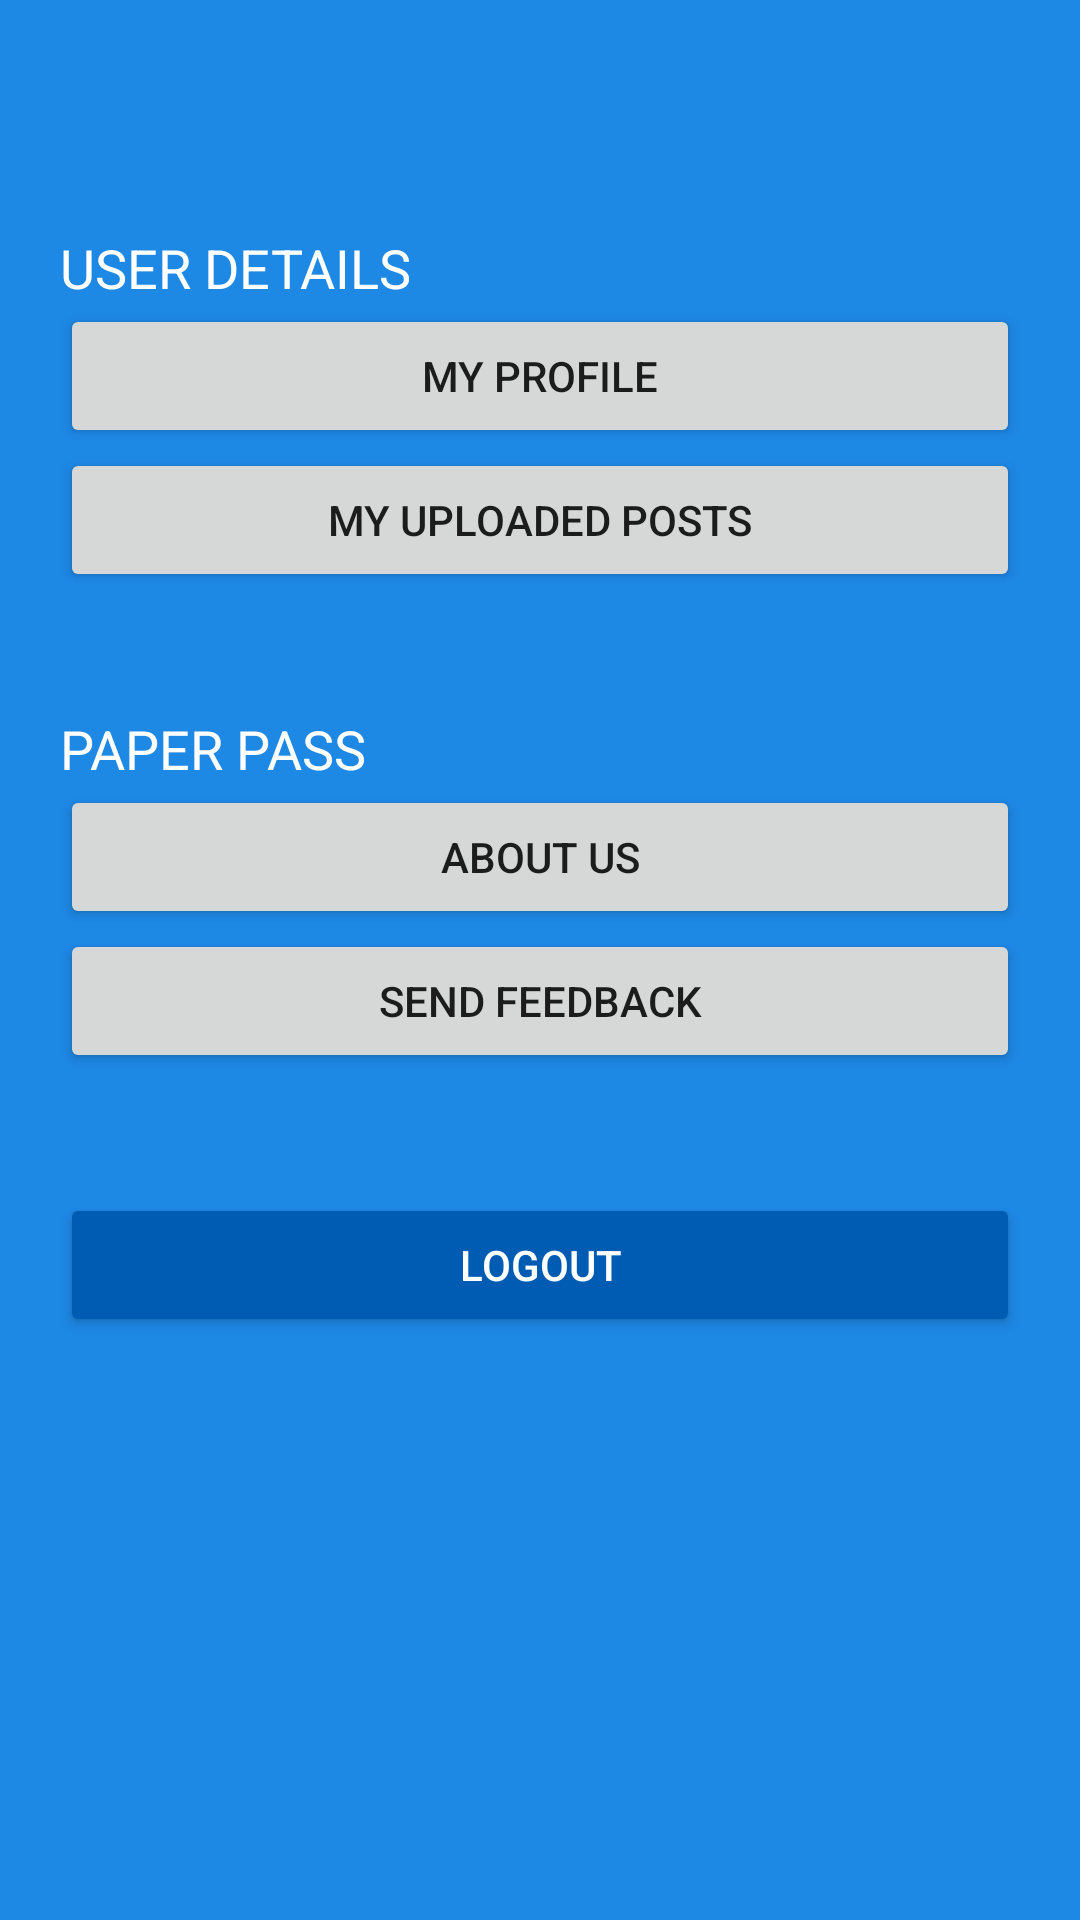

Android layout source for this screen:
<!-- AndroidManifest.xml: application theme AppTheme -->
<!-- res/layout/activity_settings.xml -->
<?xml version="1.0" encoding="utf-8"?>
<ScrollView xmlns:android="http://schemas.android.com/apk/res/android"
    xmlns:tools="http://schemas.android.com/tools"
    android:layout_width="match_parent"
    android:layout_height="match_parent"
    android:background="@color/colorPrimary"
    android:orientation="vertical"
    android:padding="20dp"
    tools:context="com.example.paperpass.Settings">

    <LinearLayout
        android:layout_width="match_parent"
        android:layout_height="wrap_content"
        android:orientation="vertical">

        <TextView
            android:id="@+id/name_holder"
            android:layout_width="match_parent"
            android:layout_height="wrap_content"
            android:textAlignment="center"
            android:textAllCaps="true"
            android:textColor="@color/colorAccent"
            android:textSize="20sp"
            android:textStyle="bold" />

        <TextView
            android:layout_width="match_parent"
            android:layout_height="wrap_content"
            android:layout_marginTop="30dp"
            android:text="USER DETAILS"
            android:textColor="@color/colorAccent"
            android:textSize="18sp" />

        <Button
            android:layout_width="match_parent"
            android:layout_height="wrap_content"
            android:text="MY PROFILE" />

        <Button
            android:layout_width="match_parent"
            android:layout_height="wrap_content"
            android:onClick="openUserPosts"
            android:text="MY UPLOADED POSTS" />

        <TextView
            android:layout_width="match_parent"
            android:layout_height="wrap_content"
            android:layout_marginTop="40dp"
            android:text="PAPER PASS"
            android:textColor="@color/colorAccent"
            android:textSize="18sp" />

        <Button
            android:layout_width="match_parent"
            android:layout_height="wrap_content"
            android:text="ABOUT US" />

        <Button
            android:layout_width="match_parent"
            android:layout_height="wrap_content"
            android:onClick="sendFeedback"
            android:text="SEND FEEDBACK" />

        <android.support.v7.widget.AppCompatButton
            android:id="@+id/btn_login"
            android:layout_width="fill_parent"
            android:layout_height="wrap_content"
            android:layout_marginTop="40dp"
            android:backgroundTint="@color/colorPrimaryDark"
            android:onClick="beginLogout"
            android:padding="12dp"
            android:text="LOGOUT"
            android:textColor="@color/colorAccent" />
    </LinearLayout>
</ScrollView>
<!-- resources referenced by this layout -->
<resources>
  <color name="colorAccent">#ffffff</color>
  <color name="colorPrimary">#1e88e5</color>
  <color name="colorPrimaryDark">#005cb2</color>
  <style name="AppTheme" parent="Theme.AppCompat.Light.NoActionBar">
          
          <item name="colorPrimary">@color/colorPrimary</item>
          <item name="colorPrimaryDark">@color/colorPrimaryDark</item>
          <item name="colorAccent">@color/colorAccent</item>
  
          
          <item name="android:textColorHint">@color/textColorHint</item>
      </style>
  <color name="textColorHint">#ffffff</color>
</resources>
